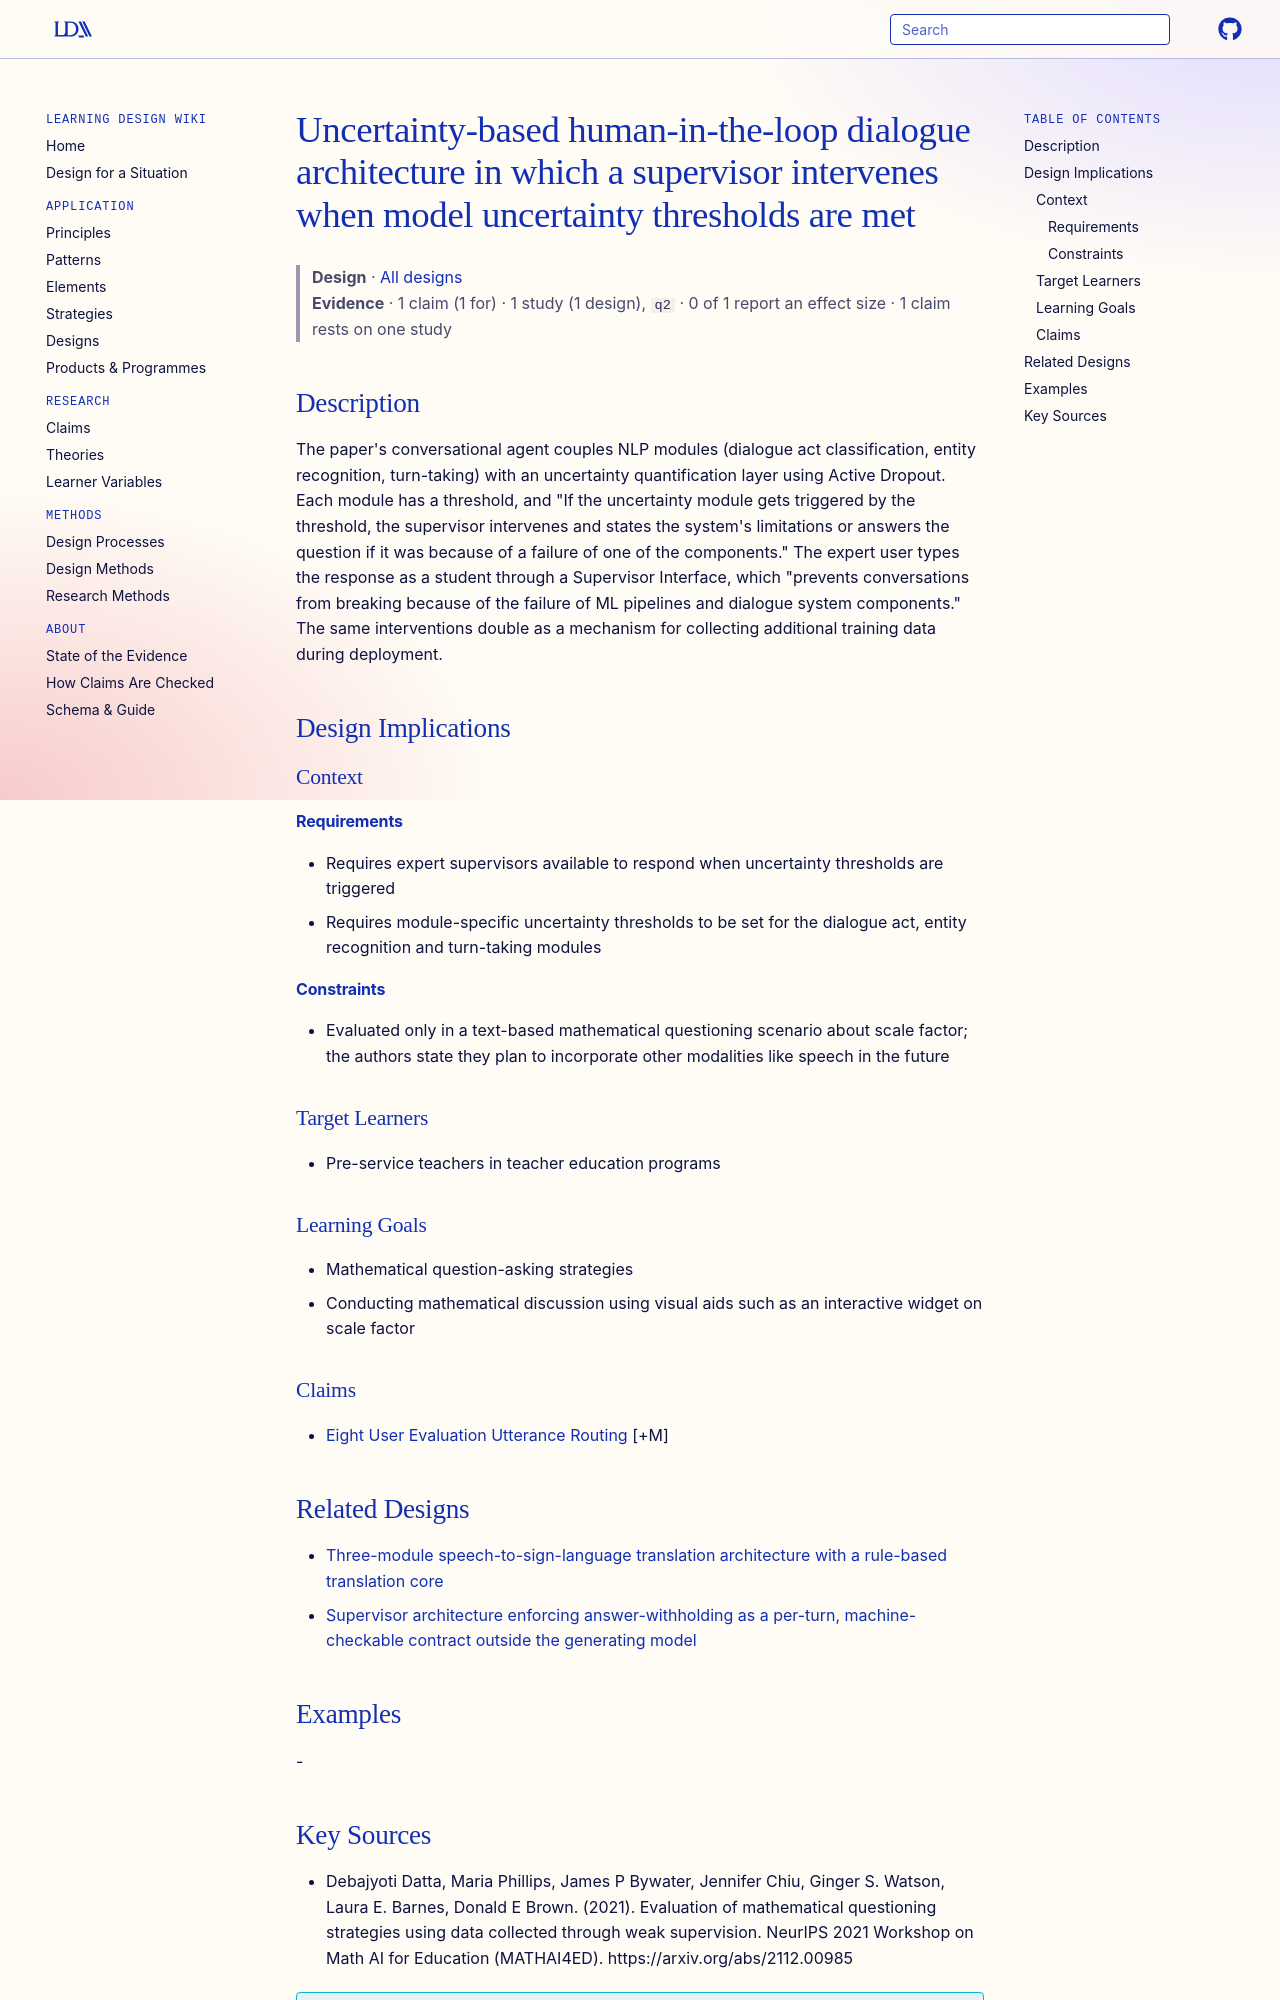

repository: Learning-Design-Alliance/learning-wiki · page: designs/uncertainty-threshold-supervisor-intervention-architecture/index.html · generator: mkdocs

---
type: design
id: uncertainty-threshold-supervisor-intervention-architecture
title: Uncertainty-based human-in-the-loop dialogue architecture in which a supervisor intervenes when model uncertainty thresholds are met
description: "The paper's conversational agent couples NLP modules (dialogue act classification, entity recognition, turn-taking) with an uncertainty quantification layer using Active Dropout."
status: review
generated:
  by: "process:settle-candidates"
  at: 2026-11-19
sources:
  - id: debajyoti-datta-2021
    resource: "https://arxiv.org/abs/2112.00985"
    title: "Debajyoti Datta, Maria Phillips, James P Bywater, Jennifer Chiu, Ginger S. Watson, Laura E. Barnes, Donald E Brown. (2021). Evaluation of mathematical questioning strategies using data collected through weak supervision. NeurIPS 2021 Workshop on Math AI for Education (MATHAI4ED). https://arxiv.org/abs/2112.00985"
    author: Debajyoti Datta, Maria Phillips, James P Bywater, Jennifer Chiu, Ginger S. Watson, Laura E. Barnes, Donald E Brown
---

# Uncertainty-based human-in-the-loop dialogue architecture in which a supervisor intervenes when model uncertainty thresholds are met

> **Design** · [All designs](index.md)
> **Evidence** · 1 claim (1 for) · 1 study (1 design), `q2` · 0 of 1 report an effect size · 1 claim rests on one study

## Description
The paper's conversational agent couples NLP modules (dialogue act classification, entity recognition, turn-taking) with an uncertainty quantification layer using Active Dropout. Each module has a threshold, and "If the uncertainty module gets triggered by the threshold, the supervisor intervenes and states the system's limitations or answers the question if it was because of a failure of one of the components." The expert user types the response as a student through a Supervisor Interface, which "prevents conversations from breaking because of the failure of ML pipelines and dialogue system components." The same interventions double as a mechanism for collecting additional training data during deployment.

## Design Implications

### Context
#### Requirements
- Requires expert supervisors available to respond when uncertainty thresholds are triggered
- Requires module-specific uncertainty thresholds to be set for the dialogue act, entity recognition and turn-taking modules
#### Constraints
- Evaluated only in a text-based mathematical questioning scenario about scale factor; the authors state they plan to incorporate other modalities like speech in the future

### Target Learners
- Pre-service teachers in teacher education programs

### Learning Goals
- Mathematical question-asking strategies
- Conducting mathematical discussion using visual aids such as an interactive widget on scale factor

### Claims
- [Eight User Evaluation Utterance Routing](../claims/eight-user-evaluation-utterance-routing.md) [+M]

## Related Designs

- [Three-module speech-to-sign-language translation architecture with a rule-based translation core](speech-to-sign-translation-three-module-architecture.md)
- [Supervisor architecture enforcing answer-withholding as a per-turn, machine-checkable contract outside the generating model](supervisor-architecture-withholding-contract.md)

## Examples
-
